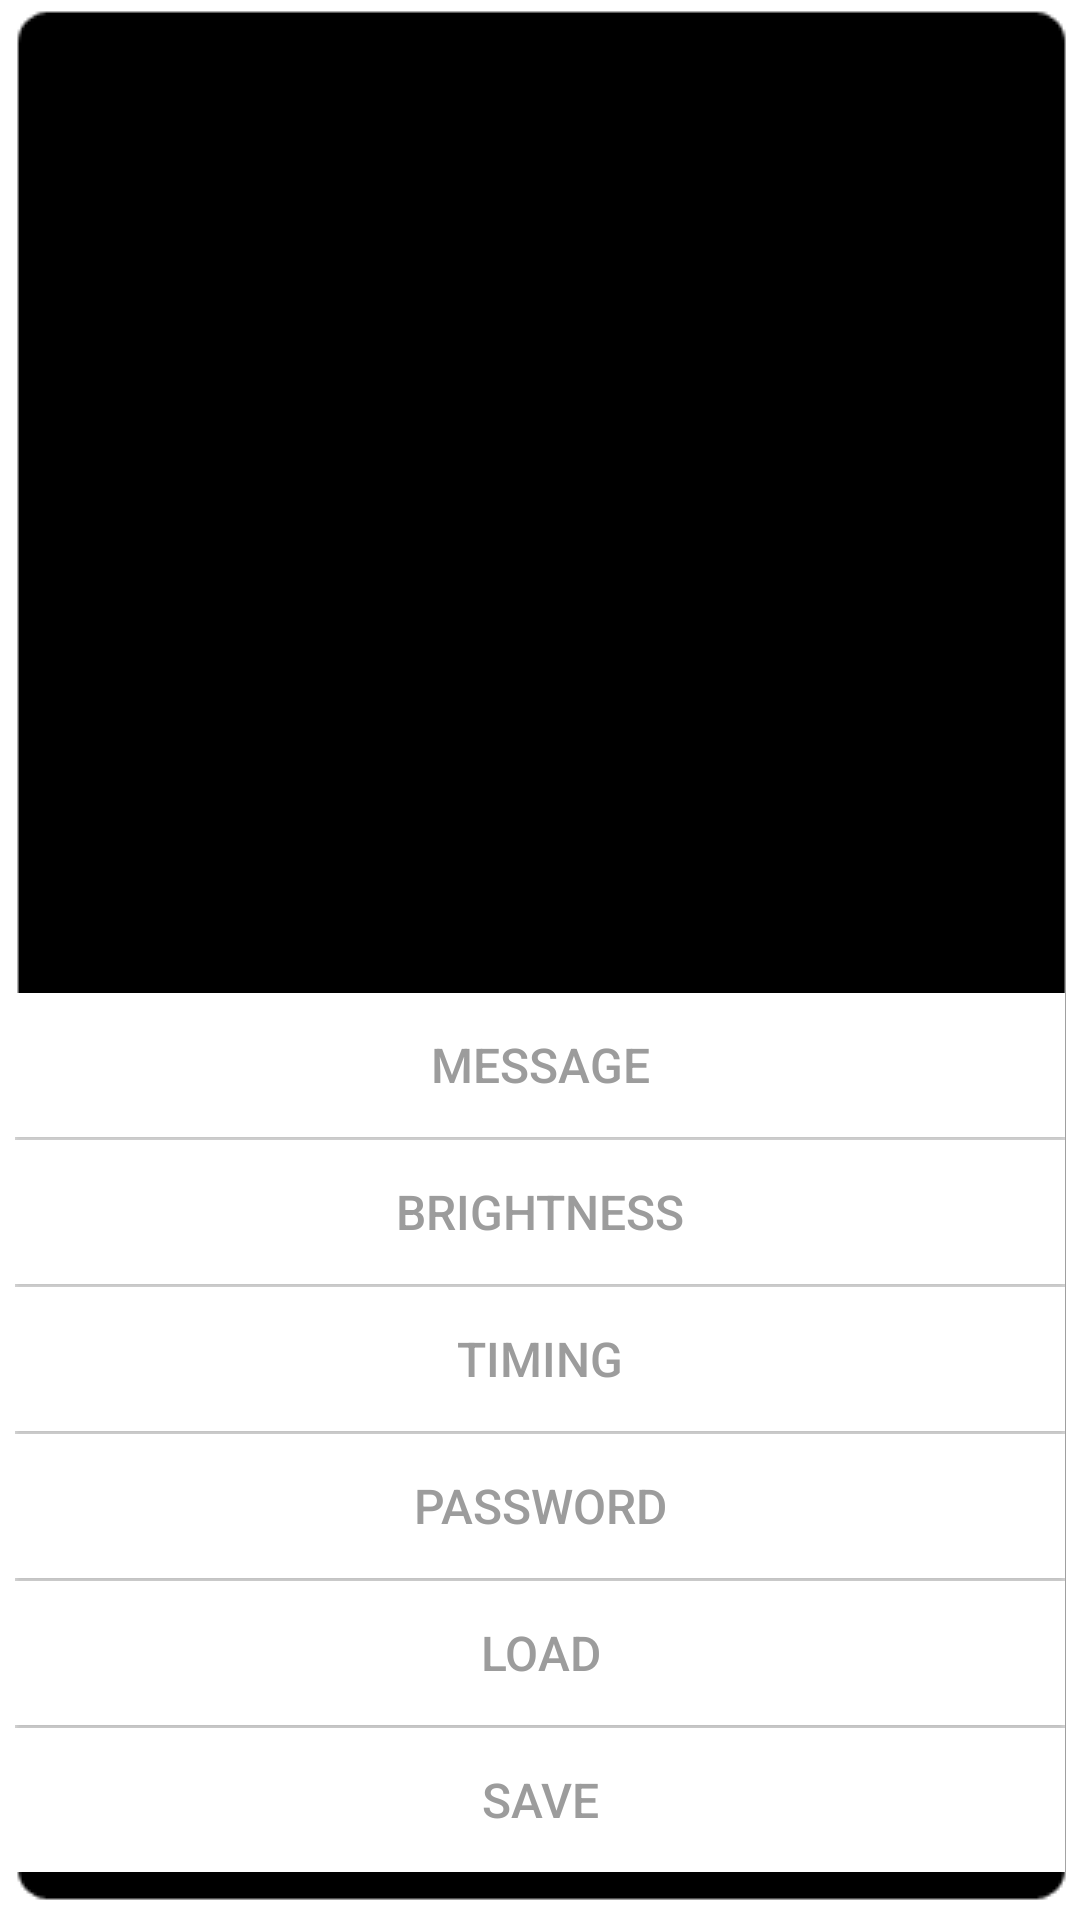

This screen was rendered from an Android layout file. Write that file and the resources it references.
<!-- AndroidManifest.xml: application theme Theme.LedClone -->
<!-- res/layout/controller_layout.xml -->
<?xml version="1.0" encoding="utf-8"?>
<LinearLayout xmlns:android="http://schemas.android.com/apk/res/android"
    android:layout_width="wrap_content"
    android:layout_height="wrap_content"
    android:background="@drawable/dialog"
    android:gravity="bottom"
    android:orientation="vertical"
    android:paddingLeft="5dp"
    android:paddingTop="5dp"
    android:paddingRight="5dp">

    <LinearLayout
        android:id="@+id/btn_context"
        android:layout_width="match_parent"
        android:layout_height="wrap_content"
        android:orientation="vertical">

        <Button
            android:id="@+id/kz_jm"
            android:layout_width="match_parent"
            android:layout_height="wrap_content"
            android:background="#ffffff"
            android:gravity="center"
            android:padding="3dp"
            android:paddingBottom="1dp"
            android:text="@string/kz_jm"
            android:textColor="#9c9c9c"
            android:textSize="16sp" />

        <View
            android:layout_width="match_parent"
            android:layout_height="1dp"
            android:background="#eeeeee" />

        <Button
            android:id="@+id/kz_ld"
            android:layout_width="match_parent"
            android:layout_height="wrap_content"
            android:background="#ffffff"
            android:gravity="center"
            android:padding="3dp"
            android:paddingTop="1dp"
            android:text="@string/kz_ld"
            android:textColor="#9c9c9c"
            android:textSize="16sp" />

        <View
            android:layout_width="match_parent"
            android:layout_height="1dp"
            android:background="#eeeeee" />

        <Button
            android:id="@+id/kz_xs"
            android:layout_width="match_parent"
            android:layout_height="wrap_content"
            android:background="#ffffff"
            android:gravity="center"
            android:padding="3dp"
            android:paddingTop="1dp"
            android:text="@string/kz_xs"
            android:textColor="#9c9c9c"
            android:textSize="16sp" />

        <View
            android:layout_width="match_parent"
            android:layout_height="1dp"
            android:background="#eeeeee" />

        <Button
            android:id="@+id/kz_pswd"
            android:layout_width="match_parent"
            android:layout_height="wrap_content"
            android:background="#ffffff"
            android:gravity="center"
            android:padding="3dp"
            android:paddingTop="1dp"
            android:text="@string/kz_pswd"
            android:textColor="#9c9c9c"
            android:textSize="16sp" />

        <View
            android:layout_width="match_parent"
            android:layout_height="1dp"
            android:background="#eeeeee" />

        <Button
            android:id="@+id/kz_load"
            android:layout_width="match_parent"
            android:layout_height="wrap_content"
            android:background="#ffffff"
            android:gravity="center"
            android:padding="3dp"
            android:paddingTop="1dp"
            android:text="@string/kz_load"
            android:textColor="#9c9c9c"
            android:textSize="16sp" />

        <View
            android:layout_width="match_parent"
            android:layout_height="1dp"
            android:background="#eeeeee" />

        <Button
            android:id="@+id/kz_save"
            android:layout_width="match_parent"
            android:layout_height="wrap_content"
            android:background="#ffffff"
            android:gravity="center"
            android:padding="3dp"
            android:paddingTop="1dp"
            android:text="@string/kz_save"
            android:textColor="#9c9c9c"
            android:textSize="16sp" />
    </LinearLayout>
</LinearLayout>
<!-- resources referenced by this layout -->
<resources>
  <string name="kz_jm">message</string>
  <string name="kz_ld">Brightness</string>
  <string name="kz_load">Load</string>
  <string name="kz_pswd">Password</string>
  <string name="kz_save">Save</string>
  <string name="kz_xs">Timing</string>
  <style name="Theme.LedClone" parent="Theme.MaterialComponents.DayNight.DarkActionBar">
          
          <item name="colorPrimary">@color/purple_500</item>
          <item name="colorPrimaryVariant">@color/purple_700</item>
          <item name="colorOnPrimary">@color/white</item>
          
          <item name="colorSecondary">@color/teal_200</item>
          <item name="colorSecondaryVariant">@color/teal_700</item>
          <item name="colorOnSecondary">@color/black</item>
          
          <item name="android:statusBarColor" tools:targetApi="l">?attr/colorPrimaryVariant</item>
          
      </style>
  <!-- not gathered from this repository: default colours our renderer supplied (Android Studio template values) -->
  <color name="purple_500">#FF6200EE</color>
  <color name="purple_700">#FF3700B3</color>
  <color name="teal_200">#FF03DAC5</color>
  <color name="teal_700">#FF018786</color>
  <color name="black">#FF000000</color>
  <color name="white">#FFFFFFFF</color>
</resources>
